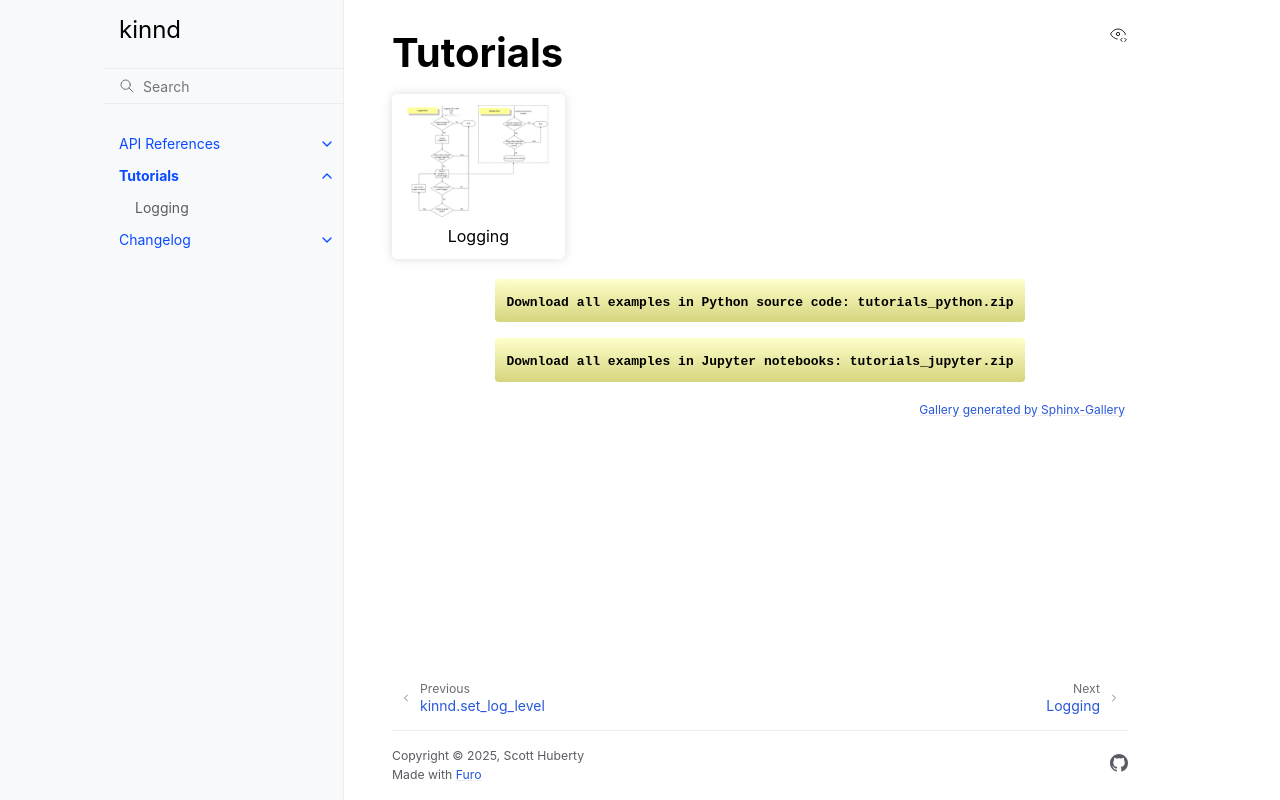

repository: scott-huberty/kinnd · page: dev/generated/tutorials/index.html · generator: sphinx

Tutorials
=========
